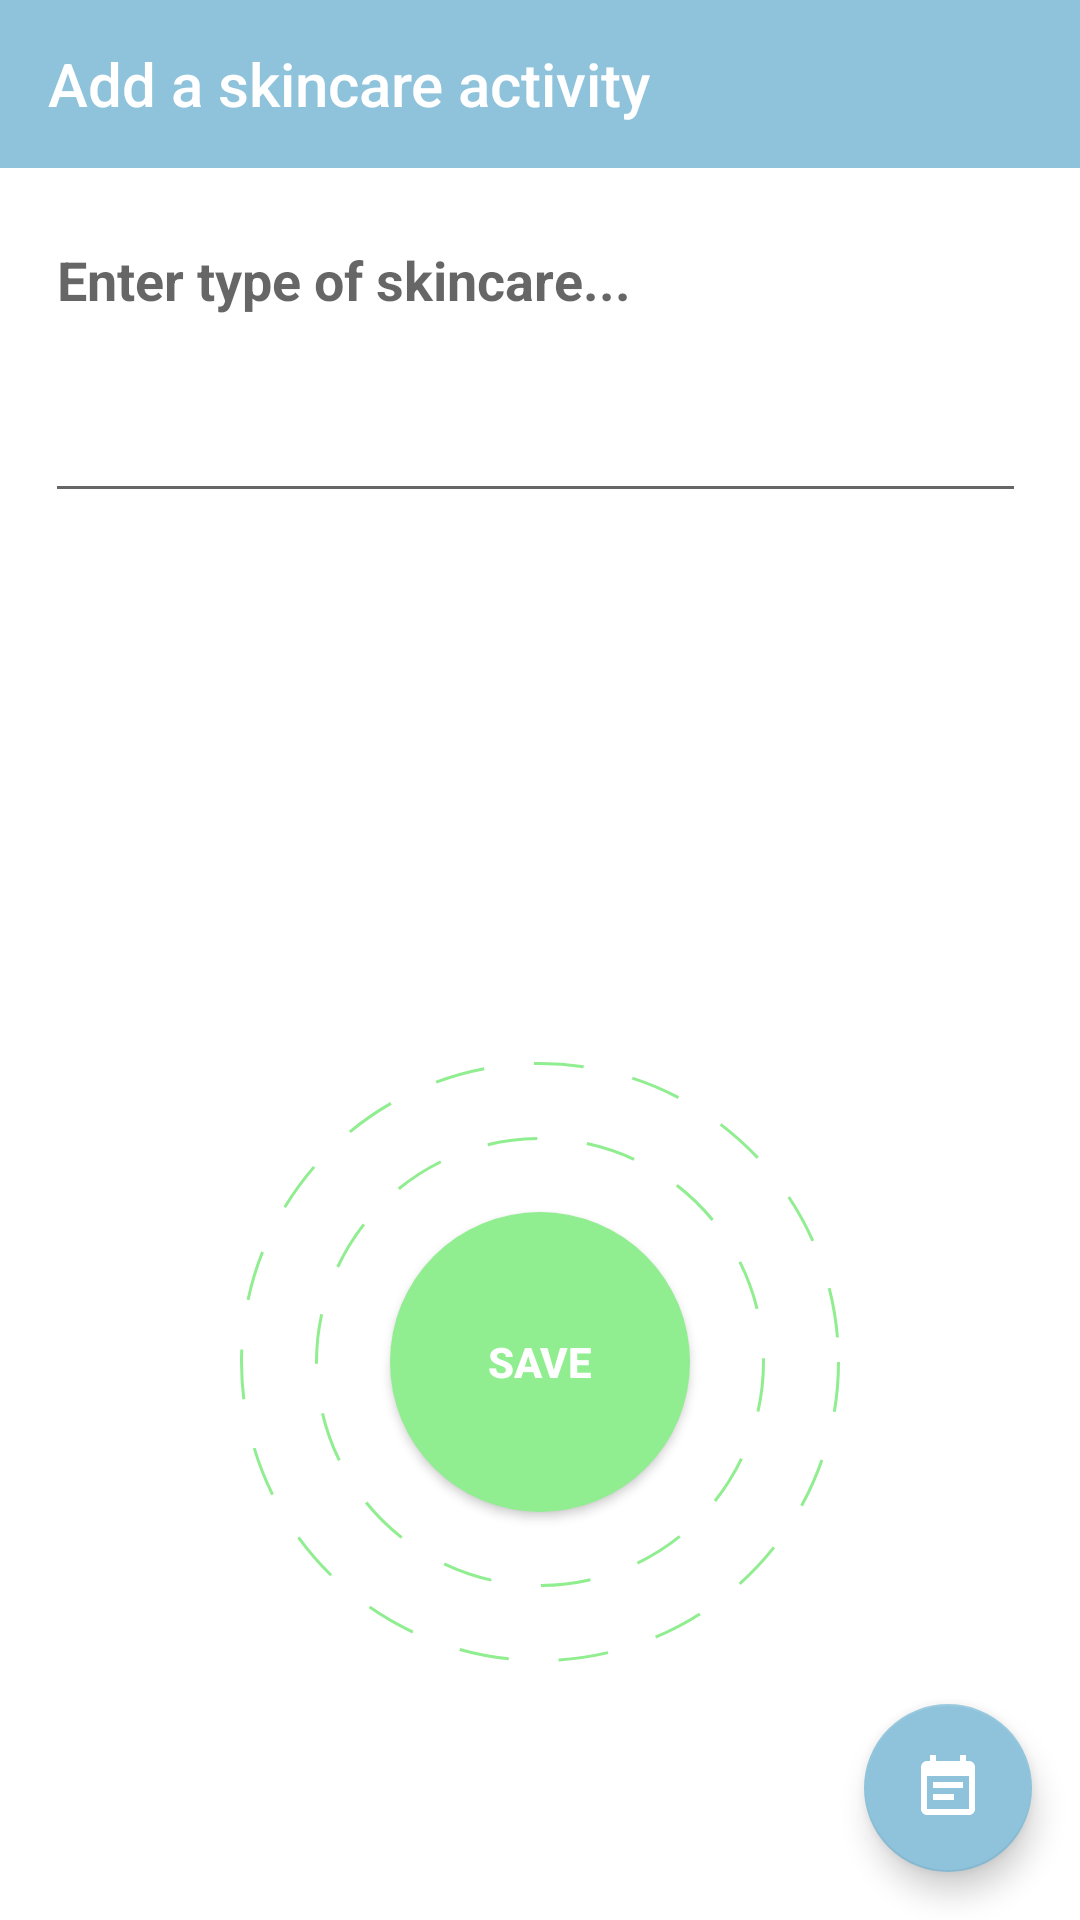

The Android layout XML behind this screen, and the referenced resources:
<!-- AndroidManifest.xml: application theme AppTheme -->
<!-- res/layout/activity_sc.xml -->
<?xml version="1.0" encoding="utf-8"?>
<FrameLayout xmlns:android="http://schemas.android.com/apk/res/android"
    xmlns:app="http://schemas.android.com/apk/res-auto"
    xmlns:tools="http://schemas.android.com/tools"
    android:layout_width="match_parent"
    android:layout_height="match_parent">

    <LinearLayout
        android:layout_width="match_parent"
        android:layout_height="match_parent"
        android:orientation="vertical"
        tools:context=".treatment.skincare.SkinCare"
        android:background="@color/colorWhiteBackground">
    <androidx.appcompat.widget.Toolbar
        android:id="@+id/sc_toolbar"
        android:layout_width="match_parent"
        android:layout_height="?attr/actionBarSize"
        android:background="@color/appcolor"
        app:popupTheme="@style/AppTheme.PopupOverlay"
        android:theme="@style/ToolbarColoredBackArrow"
        app:title="Add a skincare activity"
        app:titleTextColor="@color/colorWhiteBackground" />

        <LinearLayout
            android:layout_width="match_parent"
            android:layout_height="wrap_content"
            android:layout_margin="15dp"
            android:layout_weight="1"
            android:orientation="vertical">

            <RelativeLayout
                android:id="@+id/firstLinearLayout"
                android:layout_width="match_parent"
                android:layout_height="wrap_content">

                <EditText
                    android:id="@+id/enterNote"
                    android:layout_width="327dp"
                    android:layout_height="100dp"
                    android:layout_alignParentLeft="true"
                    android:layout_centerVertical="true"
                    android:hint="Enter type of skincare..."
                    android:gravity="top"
                    android:textSize="18sp"
                    android:textStyle="bold" />
            </RelativeLayout>

        </LinearLayout>



    <LinearLayout
        android:layout_width="match_parent"
        android:layout_height="wrap_content"
        android:layout_margin="15dp"
        android:layout_marginBottom="20dp"
        android:layout_weight="1"
        android:orientation="vertical"
        android:gravity="center">



        <Button
            android:id="@+id/addButton"
            style="@style/Widget.AppCompat.Button.Colored"
            android:layout_width="200dp"
            android:layout_height="200dp"
            android:layout_marginBottom="20dp"
            android:background="@drawable/rounded_save_button_green"
            android:text="SAVE"
            android:textStyle="bold"
            android:textColor="@color/colorWhiteBackground" />

    </LinearLayout>
    </LinearLayout>
    <com.google.android.material.floatingactionbutton.FloatingActionButton
        android:id="@+id/event_list_btn"
        android:layout_width="wrap_content"
        android:layout_height="wrap_content"
        android:layout_gravity="end|bottom"
        android:layout_margin="16dp"
        android:contentDescription="@string/event_list"
        android:src="@drawable/ic_event_note_24dp"
        app:backgroundTint="@color/appcolor" />
</FrameLayout>














































































































































<!-- resources referenced by this layout -->
<resources>
  <color name="appcolor">#8EC3DB</color>
  <color name="brown">#A83B33</color>
  <color name="colorWhiteBackground">#fff</color>
  <!-- drawable custom_button (drawable) -->
  <?xml version="1.0" encoding="utf-8"?>
  <shape xmlns:android="http://schemas.android.com/apk/res/android" android:shape="rectangle">
      <solid android:color="@color/primary" />
      <corners android:radius="5dp"/>
  </shape>
  <!-- drawable ic_event_note_24dp (drawable) -->
  <vector android:height="24dp" android:tint="@color/colorWhiteBackground"
      android:viewportHeight="24.0" android:viewportWidth="24.0"
      android:width="24dp" xmlns:android="http://schemas.android.com/apk/res/android">
      <path android:fillColor="@color/colorWhiteBackground" android:pathData="M17,10L7,10v2h10v-2zM19,3h-1L18,1h-2v2L8,3L8,1L6,1v2L5,3c-1.11,0 -1.99,0.9 -1.99,2L3,19c0,1.1 0.89,2 2,2h14c1.1,0 2,-0.9 2,-2L21,5c0,-1.1 -0.9,-2 -2,-2zM19,19L5,19L5,8h14v11zM14,14L7,14v2h7v-2z"/>
  </vector>
  <!-- drawable rounded_save_button_green (drawable) -->
  <?xml version="1.0" encoding="utf-8"?>
  <layer-list xmlns:android="http://schemas.android.com/apk/res/android">
      <item
          android:top="50dp"
          android:right="50dp"
          android:bottom="50dp"
          android:left="50dp">
          <shape xmlns:android="http://schemas.android.com/apk/res/android"
              android:shape="oval">
              <solid android:color="#90ee90"/>
  
          </shape>
      </item>
      <item
          android:top="25dp"
          android:right="25dp"
          android:bottom="25dp"
          android:left="25dp">
          <shape
              android:shape="oval">
              <stroke android:width="1dp"
                  android:dashWidth="50px"
                  android:dashGap="50px"
                  android:color="#90ee90"/>
          </shape>
      </item>
      <item>
          <shape
              android:shape="oval">
              <stroke android:width="1dp"
                  android:dashWidth="50px"
                  android:dashGap="50px"
                  android:color="#90ee90"/>
          </shape>
      </item>
  </layer-list>
  <string name="event_list">Event List</string>
  <string name="mld_massage">Add a MLD massage session</string>
  <string name="show_help_video">Help Video</string>
  <style name="AppTheme.PopupOverlay" parent="ThemeOverlay.AppCompat.Light" />
  <style name="ToolbarColoredBackArrow" parent="AppTheme">
          <item name="android:textColorSecondary">@color/colorWhiteBackground</item>
      </style>
  <style name="AppTheme" parent="@style/Theme.AppCompat.Light.NoActionBar">
          
          <item name="colorPrimary">#DD0096</item>
          <item name="colorPrimaryDark">#8BC34A</item>
          <item name="colorAccent">#ffa38f</item>
  
      </style>
</resources>
